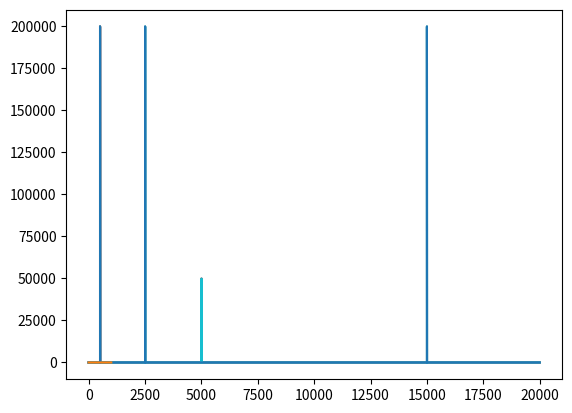

Write Python code to recreate this figure.
import numpy as np
from matplotlib import pyplot as plot
from scipy.fft import irfft, rfft, rfftfreq

R = 40000
D = 10
F = 500
NF = 5000

PLOT_LENGTH = 1000


def generate_signal(frequency, rate, duration):
    x = np.linspace(0, duration, rate * duration, endpoint=False)
    fr = x * frequency
    return np.sin(2 * np.pi * fr)


# ORIGINAL SIGNAL
y = generate_signal(F, R, D)
plot.plot(y[:PLOT_LENGTH])
plot.show()

# ORIGINAL SIGNAL SPECTRUM
y_fourier = rfft(y)
x_fourier = rfftfreq(R * D, 1 / R)

plot.plot(x_fourier, np.abs(y_fourier))
plot.show()

# ADDING NOISE
noise_t = generate_signal(NF, R, D) * 0.25
out = y + noise_t

plot.plot(out[:PLOT_LENGTH])
plot.show()

# SIGNAL WITH NOISE SPECTRUM
y_fourier = rfft(out)
x_fourier = rfftfreq(R * D, 1 / R)

plot.plot(x_fourier, np.abs(y_fourier))
plot.show()

# DELETE NOISE
points = len(x_fourier) / (R / 2)

target_idx = int(points * NF)
y_fourier[target_idx - 5:target_idx + 5] = 0

plot.plot(x_fourier, np.abs(y_fourier))
plot.show()

# INVERSE FOURIER TRANSFORM
new_signal = irfft(y_fourier)

plot.plot(new_signal[:PLOT_LENGTH])
plot.show()

# SAME ACTIONS WITH THREE HARMONIC SIGNALS
t1 = generate_signal(F, R, D)
t2 = generate_signal(F * 5, R, D)
t3 = generate_signal(F * 50, R, D)
y = t1 + t2 + t3

plot.plot(y[:PLOT_LENGTH])
plot.show()

y_fourier = rfft(y)
xf = rfftfreq(R * D, 1 / R)

plot.plot(xf, np.abs(y_fourier))
plot.show()

noise_t = generate_signal(NF, R, D)
noise_t = noise_t * 0.25
out = y + noise_t

plot.plot(out[:1000])
plot.show()

y_fourier = rfft(out)
xf = rfftfreq(R * D, 1 / R)

plot.plot(xf, np.abs(y_fourier))
plot.show()

points = len(xf) / (R / 2)

target_idx = int(points * NF)
y_fourier[target_idx - 5:target_idx + 5] = 0

plot.plot(xf, np.abs(y_fourier))
plot.show()

new_signal = irfft(y_fourier)

plot.plot(new_signal[:1000])
plot.show()
